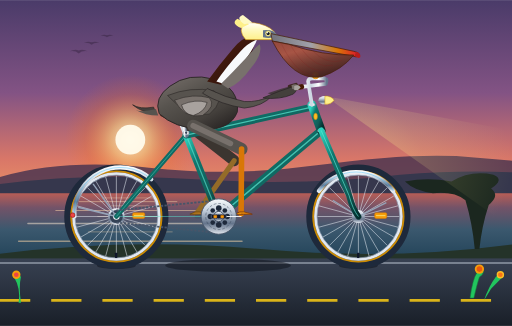
t = 0.00 s
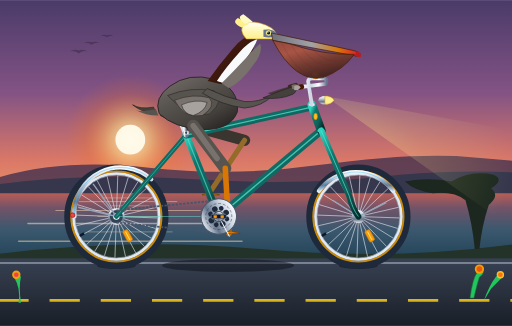
t = 0.34 s
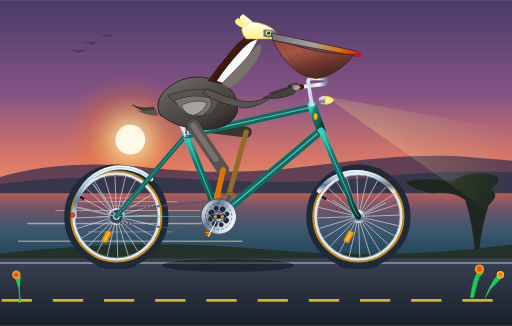
t = 0.66 s
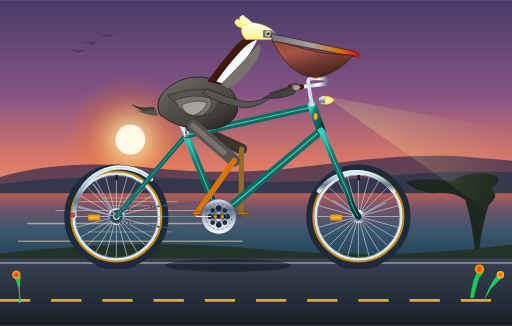
t = 1.00 s
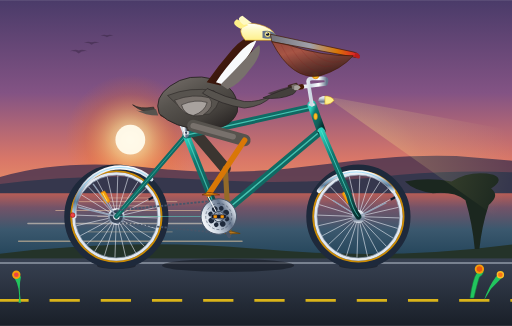
t = 1.34 s
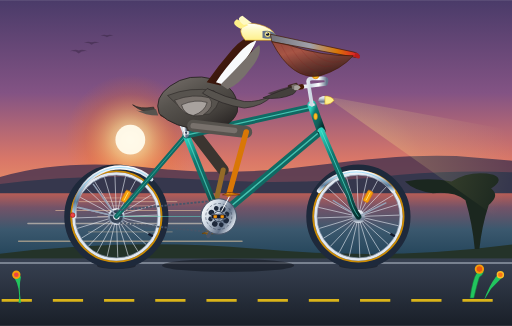
t = 1.66 s

The animated SVG that drew these frames (rendered in a browser with its animation timeline set to each time). Animation: 18 SMIL elements (animate=10,animateTransform=8); one cycle of 2.00 s, repeats indefinitely.

<svg xmlns="http://www.w3.org/2000/svg" viewBox="0 0 1100 700" width="100%" height="100%">
  <defs>
    <!-- Sky & Atmosphere Gradients -->
    <linearGradient id="skyGrad" x1="0" y1="0" x2="0" y2="1">
      <stop offset="0%" stop-color="#4a3b69"/>
      <stop offset="35%" stop-color="#835384"/>
      <stop offset="60%" stop-color="#d97768"/>
      <stop offset="82%" stop-color="#f5a363"/>
      <stop offset="100%" stop-color="#fed186"/>
    </linearGradient>

    <radialGradient id="sunGlow" cx="0.5" cy="0.5" r="0.5" fx="0.5" fy="0.5">
      <stop offset="0%" stop-color="#fff8db" stop-opacity="0.9"/>
      <stop offset="30%" stop-color="#fdd57e" stop-opacity="0.6"/>
      <stop offset="70%" stop-color="#f97316" stop-opacity="0.2"/>
      <stop offset="100%" stop-color="#f97316" stop-opacity="0"/>
    </radialGradient>

    <!-- Ocean Gradients -->
    <linearGradient id="oceanGrad" x1="0" y1="0" x2="0" y2="1">
      <stop offset="0%" stop-color="#b85d56"/>
      <stop offset="20%" stop-color="#735368"/>
      <stop offset="50%" stop-color="#3b586e"/>
      <stop offset="100%" stop-color="#1d3f54"/>
    </linearGradient>

    <!-- Road & Asphalt Gradients -->
    <linearGradient id="roadGrad" x1="0" y1="0" x2="0" y2="1">
      <stop offset="0%" stop-color="#384152"/>
      <stop offset="40%" stop-color="#2c3442"/>
      <stop offset="100%" stop-color="#191f28"/>
    </linearGradient>

    <!-- Bicycle Chrome & Metallics -->
    <linearGradient id="chromeH" x1="0" y1="0" x2="1" y2="0">
      <stop offset="0%" stop-color="#94a3b8"/>
      <stop offset="25%" stop-color="#f8fafc"/>
      <stop offset="50%" stop-color="#cbd5e1"/>
      <stop offset="75%" stop-color="#ffffff"/>
      <stop offset="100%" stop-color="#64748b"/>
    </linearGradient>

    <linearGradient id="chromeV" x1="0" y1="0" x2="0" y2="1">
      <stop offset="0%" stop-color="#f8fafc"/>
      <stop offset="30%" stop-color="#cbd5e1"/>
      <stop offset="70%" stop-color="#64748b"/>
      <stop offset="100%" stop-color="#e2e8f0"/>
    </linearGradient>

    <!-- Vintage Teal Bicycle Frame Gradient -->
    <linearGradient id="frameTeal" x1="0" y1="0" x2="1" y2="1">
      <stop offset="0%" stop-color="#2dd4bf"/>
      <stop offset="30%" stop-color="#0f766e"/>
      <stop offset="70%" stop-color="#115e59"/>
      <stop offset="100%" stop-color="#042f2e"/>
    </linearGradient>

    <!-- Leather Saddle Gradient -->
    <linearGradient id="leatherGrad" x1="0" y1="0" x2="1" y2="0.8">
      <stop offset="0%" stop-color="#854d0e"/>
      <stop offset="40%" stop-color="#542b08"/>
      <stop offset="85%" stop-color="#2e1403"/>
      <stop offset="100%" stop-color="#170901"/>
    </linearGradient>

    <!-- Tire Rubber & Rim -->
    <radialGradient id="tireTread" cx="0.5" cy="0.5" r="0.5">
      <stop offset="78%" stop-color="#1e293b"/>
      <stop offset="83%" stop-color="#0f172a"/>
      <stop offset="87%" stop-color="#ca8a04"/> <!-- Gumwall vintage sidewall -->
      <stop offset="93%" stop-color="#eab308"/>
      <stop offset="95%" stop-color="#cbd5e1"/> <!-- Chrome Rim -->
      <stop offset="98%" stop-color="#f8fafc"/>
      <stop offset="100%" stop-color="#64748b"/>
    </radialGradient>

    <!-- Pelican Gular Pouch Gradient -->
    <linearGradient id="pouchGrad" x1="0" y1="0" x2="0.5" y2="1">
      <stop offset="0%" stop-color="#94483a"/>
      <stop offset="35%" stop-color="#ab5643"/>
      <stop offset="70%" stop-color="#6e382c"/>
      <stop offset="100%" stop-color="#45231c"/>
    </linearGradient>

    <!-- Pelican Bill Horn Gradient -->
    <linearGradient id="billGrad" x1="0" y1="0" x2="1" y2="0">
      <stop offset="0%" stop-color="#71717a"/>
      <stop offset="45%" stop-color="#a1a1aa"/>
      <stop offset="75%" stop-color="#d97706"/>
      <stop offset="95%" stop-color="#dc2626"/>
      <stop offset="100%" stop-color="#f59e0b"/>
    </linearGradient>

    <!-- Pelican Feather Textures -->
    <linearGradient id="bodyFeather" x1="0" y1="0" x2="0.8" y2="1">
      <stop offset="0%" stop-color="#78716c"/>
      <stop offset="40%" stop-color="#57534e"/>
      <stop offset="75%" stop-color="#44403c"/>
      <stop offset="100%" stop-color="#292524"/>
    </linearGradient>

    <linearGradient id="chestnutNeck" x1="0" y1="0" x2="1" y2="1">
      <stop offset="0%" stop-color="#542314"/>
      <stop offset="50%" stop-color="#3d180d"/>
      <stop offset="100%" stop-color="#220c06"/>
    </linearGradient>

    <linearGradient id="headCap" x1="0" y1="1" x2="0" y2="0">
      <stop offset="0%" stop-color="#fef08a"/>
      <stop offset="60%" stop-color="#fef9c3"/>
      <stop offset="100%" stop-color="#ffffff"/>
    </linearGradient>

    <radialGradient id="headlightBeam" cx="0" cy="0.5" r="1">
      <stop offset="0%" stop-color="#fef08a" stop-opacity="0.45"/>
      <stop offset="50%" stop-color="#fef08a" stop-opacity="0.15"/>
      <stop offset="100%" stop-color="#fef08a" stop-opacity="0"/>
    </radialGradient>
  </defs>

  <!-- ==================== BACKGROUND: PACIFIC COAST SCENE ==================== -->
  <!-- Sky -->
  <rect x="0" y="0" width="1100" height="570" fill="url(#skyGrad)"/>

  <!-- Low Setting Sun -->
  <circle cx="280" cy="300" r="140" fill="url(#sunGlow)"/>
  <circle cx="280" cy="300" r="32" fill="#fffbeb" opacity="0.95"/>

  <!-- Distant Gliding Pelicans (V-Formation Glide) -->
  <g opacity="0.4" transform="translate(150, 110) scale(0.6)">
    <path d="M0,0 Q18,-10 32,-3 Q46,-10 64,0 Q44,-3 32,8 Q20,-3 0,0 Z" fill="#2d1d36"/>
    <path d="M50,-30 Q65,-38 78,-32 Q91,-38 106,-30 Q89,-33 78,-23 Q68,-33 50,-30 Z" fill="#2d1d36"/>
    <path d="M110,-55 Q122,-62 133,-57 Q144,-62 156,-55 Q142,-58 133,-50 Q125,-58 110,-55 Z" fill="#2d1d36"/>
  </g>

  <!-- Distant Headlands / Big Sur Silhouettes -->
  <path d="M0,380 Q140,340 320,360 T680,355 T980,335 Q1040,340 1100,345 L1100,430 L0,430 Z" fill="#4d3550" opacity="0.85"/>
  <path d="M0,395 Q190,370 420,385 T860,375 Q990,365 1100,370 L1100,430 L0,430 Z" fill="#31374d" opacity="0.9"/>

  <!-- Pacific Ocean Horizon & Water -->
  <rect x="0" y="415" width="1100" height="155" fill="url(#oceanGrad)"/>

  <!-- Ocean Sunset Glimmer Waves (Parallax shift) -->
  <g opacity="0.5" stroke="#fed7aa" stroke-width="1.5" stroke-linecap="round">
    <line x1="220" y1="425" x2="340" y2="425"/>
    <line x1="170" y1="433" x2="380" y2="433" stroke-width="2"/>
    <line x1="240" y1="442" x2="320" y2="442"/>
    <line x1="120" y1="452" x2="430" y2="452" stroke-width="2.5"/>
    <line x1="210" y1="465" x2="350" y2="465"/>
    <line x1="60" y1="480" x2="480" y2="480" stroke-width="3" stroke="#ffedd5"/>
    <line x1="190" y1="498" x2="370" y2="498"/>
    <line x1="40" y1="518" x2="520" y2="518" stroke-width="3"/>
    <line x1="150" y1="540" x2="410" y2="540" stroke-width="2"/>
  </g>

  <!-- Coastal Dunes & Cypress Silhouette on Verge -->
  <path d="M0,545 Q280,510 560,535 T1100,525 L1100,570 L0,570 Z" fill="#243329"/>
  <!-- Windswept Monterey Cypress -->
  <path d="M1020,535 Q1015,480 1000,430 Q975,410 930,415 Q890,410 870,390 Q920,380 970,390 Q1010,365 1060,375 Q1085,385 1055,405 Q1075,420 1050,440 Q1035,485 1030,535 Z" fill="#1b271f"/>

  <!-- California Highway / Boardwalk Roadbed -->
  <rect x="0" y="555" width="1100" height="145" fill="url(#roadGrad)"/>
  <line x1="0" y1="565" x2="1100" y2="565" stroke="#cbd5e1" stroke-width="3" opacity="0.6"/> <!-- Shoulder fog line -->

  <!-- Moving Road Center Dashes (Synchronized with 2s Wheel Roll: 330px/s) -->
  <g>
    <line x1="0" y1="645" x2="1800" y2="645" stroke="#facc15" stroke-width="6" stroke-dasharray="65,45" opacity="0.85">
      <animateTransform attributeName="transform" type="translate" from="0 0" to="-660 0" dur="2s" repeatCount="indefinite"/>
    </line>
  </g>

  <!-- ==================== BICYCLE SHADOW ==================== -->
  <g opacity="0.45">
    <!-- Pulsing ground contact ellipses beneath tires & bottom bracket -->
    <ellipse cx="250" cy="570" rx="42" ry="8" fill="#090d14"/>
    <ellipse cx="770" cy="570" rx="42" ry="8" fill="#090d14"/>
    <ellipse cx="490" cy="570" rx="140" ry="14" fill="#090d14">
      <animate attributeName="rx" values="135;145;135;145;135" dur="2s" repeatCount="indefinite"/>
    </ellipse>
  </g>

  <!-- ==================== REAR LAYER: FAR PEDAL & FAR LEG ==================== -->
  <!-- Far Crank, Pedal & Leg (180 deg out of phase with Near Side) -->
  <!-- Bottom Bracket Spindle at (470, 465) -->
  <g>
    <!-- Far Leg Thigh (Darker silhouette behind frame) -->
    <path id="farThigh" stroke="#3b3530" stroke-width="24" stroke-linecap="round" fill="none">
      <animate attributeName="d" dur="2s" repeatCount="indefinite"
        values="
          M 405,268 L 503,345;
          M 405,268 L 513,331;
          M 405,268 L 521,314;
          M 405,268 L 527,297;
          M 405,268 L 529,285;
          M 405,268 L 529,282;
          M 405,268 L 529,288;
          M 405,268 L 525,302;
          M 405,268 L 519,320;
          M 405,268 L 508,338;
          M 405,268 L 493,354;
          M 405,268 L 481,364;
          M 405,268 L 475,368;
          M 405,268 L 478,366;
          M 405,268 L 484,362;
          M 405,268 L 493,354;
          M 405,268 L 503,345
        "/>
    </path>

    <!-- Far Leg Shank / Tarsus -->
    <path id="farShank" stroke="#946b28" stroke-width="11" stroke-linecap="round" fill="none">
      <animate attributeName="d" dur="2s" repeatCount="indefinite"
        values="
          M 503,345 L 422,459;
          M 513,331 L 426,441;
          M 521,314 L 436,425;
          M 527,297 L 452,415;
          M 529,285 L 470,411;
          M 529,282 L 488,415;
          M 529,288 L 504,425;
          M 525,302 L 514,441;
          M 519,320 L 518,459;
          M 508,338 L 514,477;
          M 493,354 L 504,493;
          M 481,364 L 488,503;
          M 475,368 L 470,507;
          M 478,366 L 452,503;
          M 484,362 L 436,493;
          M 493,354 L 426,477;
          M 503,345 L 422,459
        "/>
    </path>

    <!-- Far Webbed Foot (Dark amber/slate) -->
    <path id="farFoot" fill="#b47720" stroke="#684206" stroke-width="1.5">
      <animate attributeName="d" dur="2s" repeatCount="indefinite"
        values="
          M 408,460 Q 420,453 428,455 L 446,460 Q 428,461 408,460 Z;
          M 412,442 Q 424,435 432,437 L 450,442 Q 432,443 412,442 Z;
          M 422,426 Q 434,419 442,421 L 460,426 Q 442,427 422,426 Z;
          M 438,416 Q 450,409 458,411 L 476,416 Q 458,417 438,416 Z;
          M 456,412 Q 468,405 476,407 L 494,412 Q 476,413 456,412 Z;
          M 474,416 Q 486,409 494,411 L 512,416 Q 494,417 474,416 Z;
          M 490,426 Q 502,419 510,421 L 528,426 Q 510,427 490,426 Z;
          M 500,442 Q 512,435 520,437 L 538,442 Q 520,443 500,442 Z;
          M 504,460 Q 516,453 524,455 L 542,460 Q 524,461 504,460 Z;
          M 500,478 Q 512,471 520,473 L 538,478 Q 520,479 500,478 Z;
          M 490,494 Q 502,487 510,489 L 528,494 Q 510,495 490,494 Z;
          M 474,504 Q 486,497 494,499 L 512,504 Q 494,505 474,504 Z;
          M 456,508 Q 468,501 476,503 L 494,508 Q 476,509 456,508 Z;
          M 438,504 Q 450,497 458,499 L 476,504 Q 458,505 438,504 Z;
          M 422,494 Q 434,487 442,489 L 460,494 Q 442,495 422,494 Z;
          M 412,478 Q 424,471 432,473 L 450,478 Q 432,479 412,478 Z;
          M 408,460 Q 420,453 428,455 L 446,460 Q 428,461 408,460 Z
        "/>
    </path>

    <!-- Far Crank Arm & Pedal revolving around (470, 465) -->
    <g transform="translate(470, 465)">
      <g>
        <animateTransform attributeName="transform" type="rotate" from="180" to="540" dur="2s" repeatCount="indefinite"/>
        <!-- Crank Arm -->
        <line x1="0" y1="0" x2="48" y2="0" stroke="#475569" stroke-width="8" stroke-linecap="round"/>
        <!-- Pedal spindle & body at radius 48, counter-rotating to stay level -->
        <g transform="translate(48, 0)">
          <animateTransform attributeName="transform" type="rotate" from="-180" to="-540" dur="2s" repeatCount="indefinite"/>
          <rect x="-16" y="-5" width="32" height="10" rx="3" fill="#1e293b" stroke="#334155" stroke-width="1.5"/>
          <rect x="-12" y="-3" width="6" height="6" rx="1" fill="#b45309"/> <!-- Amber reflector -->
        </g>
      </g>
    </g>
  </g>

  <!-- Far Handlebar Grip & Far Wing Tip -->
  <g>
    <rect x="618" y="180" width="22" height="9" rx="4" fill="#3e2723" transform="rotate(-15 628 184)"/>
    <!-- Far wing tip resting on grip -->
    <path d="M575,200 Q605,190 635,182 Q630,195 605,210 Z" fill="#3a3430" opacity="0.8"/>
  </g>

  <!-- ==================== BICYCLE WHEELS & FRAME ==================== -->

  <!-- REAR WHEEL ASSEMBLY (Axle at 250, 465) -->
  <g>
    <!-- Stationary Tire & Rim Structure -->
    <circle cx="250" cy="465" r="105" fill="none" stroke="#1e293b" stroke-width="14"/> <!-- Outer rubber tread -->
    <circle cx="250" cy="465" r="97" fill="none" stroke="#ca8a04" stroke-width="4"/>   <!-- Vintage gumwall sidewall -->
    <circle cx="250" cy="465" r="92" fill="none" stroke="#e2e8f0" stroke-width="6"/>   <!-- Polished alloy rim -->
    <circle cx="250" cy="465" r="89" fill="none" stroke="#94a3b8" stroke-width="1.5"/>

    <!-- Rotating Spokes & Hub Assembly (Pure rotation around 250, 465) -->
    <g transform="translate(250, 465)">
      <g>
        <animateTransform attributeName="transform" type="rotate" from="0" to="360" dur="2s" repeatCount="indefinite"/>
        <!-- 24 Spokes (Radial / Tangent laced) -->
        <!-- Group of 12 diameter spoke pairs = 24 spokes -->
        <g stroke="#e2e8f0" stroke-width="1.4" opacity="0.85">
          <line x1="-88" y1="0" x2="88" y2="0"/>
          <line x1="-85" y1="23" x2="85" y2="-23"/>
          <line x1="-76" y1="44" x2="76" y2="-44"/>
          <line x1="-62" y1="62" x2="62" y2="-62"/>
          <line x1="-44" y1="76" x2="44" y2="-76"/>
          <line x1="-23" y1="85" x2="23" y2="-85"/>
          <line x1="0" y1="-88" x2="0" y2="88"/>
          <line x1="23" y1="85" x2="-23" y2="-85"/>
          <line x1="44" y1="76" x2="-44" y2="-76"/>
          <line x1="62" y1="62" x2="-62" y2="-62"/>
          <line x1="76" y1="44" x2="-76" y2="-44"/>
          <line x1="85" y1="23" x2="-85" y2="-23"/>
        </g>
        <!-- Spoke Wheel Reflector -->
        <rect x="35" y="-8" width="26" height="12" rx="3" fill="#f59e0b" stroke="#d97706" stroke-width="1.2"/>
        <line x1="38" y1="-2" x2="58" y2="-2" stroke="#fef08a" stroke-width="1.5"/>
        <!-- Valve Stem -->
        <rect x="-3" y="78" width="5" height="11" fill="#0f172a" rx="1"/>
      </g>
    </g>

    <!-- Rear Cog & Axle Nut -->
    <circle cx="250" cy="465" r="18" fill="url(#chromeV)"/>
    <circle cx="250" cy="465" r="14" fill="#334155"/>
    <circle cx="250" cy="465" r="7" fill="#f8fafc"/>

    <!-- Vintage Rear Chrome Mudguard / Fender -->
    <path d="M160,465 A99,99 0 0,1 325,385" fill="none" stroke="url(#chromeV)" stroke-width="9" stroke-linecap="round"/>
    <path d="M160,465 A99,99 0 0,1 325,385" fill="none" stroke="#38bdf8" stroke-width="1.5" opacity="0.6"/>
    <!-- Fender Stays -->
    <line x1="250" y1="465" x2="168" y2="445" stroke="#94a3b8" stroke-width="3"/>
    <line x1="250" y1="465" x2="200" y2="395" stroke="#94a3b8" stroke-width="3"/>
    <!-- Red Taillight on Fender -->
    <circle cx="156" cy="462" r="5" fill="#ef4444" stroke="#991b1b" stroke-width="1.5"/>
  </g>

  <!-- FRONT WHEEL ASSEMBLY (Axle at 770, 465) -->
  <g>
    <!-- Stationary Tire & Rim Structure -->
    <circle cx="770" cy="465" r="105" fill="none" stroke="#1e293b" stroke-width="14"/>
    <circle cx="770" cy="465" r="97" fill="none" stroke="#ca8a04" stroke-width="4"/>
    <circle cx="770" cy="465" r="92" fill="none" stroke="#e2e8f0" stroke-width="6"/>
    <circle cx="770" cy="465" r="89" fill="none" stroke="#94a3b8" stroke-width="1.5"/>

    <!-- Rotating Spokes & Hub Assembly (Pure rotation around 770, 465) -->
    <g transform="translate(770, 465)">
      <g>
        <animateTransform attributeName="transform" type="rotate" from="0" to="360" dur="2s" repeatCount="indefinite"/>
        <!-- 24 Spokes -->
        <g stroke="#e2e8f0" stroke-width="1.4" opacity="0.85">
          <line x1="-88" y1="0" x2="88" y2="0"/>
          <line x1="-85" y1="23" x2="85" y2="-23"/>
          <line x1="-76" y1="44" x2="76" y2="-44"/>
          <line x1="-62" y1="62" x2="62" y2="-62"/>
          <line x1="-44" y1="76" x2="44" y2="-76"/>
          <line x1="-23" y1="85" x2="23" y2="-85"/>
          <line x1="0" y1="-88" x2="0" y2="88"/>
          <line x1="23" y1="85" x2="-23" y2="-85"/>
          <line x1="44" y1="76" x2="-44" y2="-76"/>
          <line x1="62" y1="62" x2="-62" y2="-62"/>
          <line x1="76" y1="44" x2="-76" y2="-44"/>
          <line x1="85" y1="23" x2="-85" y2="-23"/>
        </g>
        <!-- Spoke Wheel Reflector -->
        <rect x="35" y="-8" width="26" height="12" rx="3" fill="#f59e0b" stroke="#d97706" stroke-width="1.2"/>
        <line x1="38" y1="-2" x2="58" y2="-2" stroke="#fef08a" stroke-width="1.5"/>
        <!-- Valve Stem -->
        <rect x="-3" y="78" width="5" height="11" fill="#0f172a" rx="1"/>
      </g>
    </g>

    <!-- Front Axle Hub -->
    <circle cx="770" cy="465" r="14" fill="url(#chromeV)"/>
    <circle cx="770" cy="465" r="6" fill="#f8fafc"/>

    <!-- Front Mudguard / Fender -->
    <path d="M685,410 A99,99 0 0,1 845,410" fill="none" stroke="url(#chromeV)" stroke-width="9" stroke-linecap="round"/>
    <path d="M685,410 A99,99 0 0,1 845,410" fill="none" stroke="#38bdf8" stroke-width="1.5" opacity="0.6"/>
    <!-- Fender Stays -->
    <line x1="770" y1="465" x2="715" y2="430" stroke="#94a3b8" stroke-width="3"/>
    <line x1="770" y1="465" x2="830" y2="435" stroke="#94a3b8" stroke-width="3"/>
  </g>

  <!-- BICYCLE FRAME TUBING (Diamond / Commuter Cruiser Geometry) -->
  <g>
    <!-- Rear Chainstay (Rear Axle 250,465 to BB 470,465) -->
    <line x1="250" y1="465" x2="470" y2="465" stroke="url(#frameTeal)" stroke-width="12" stroke-linecap="round"/>
    <line x1="250" y1="465" x2="470" y2="465" stroke="#5eead4" stroke-width="2" opacity="0.5"/>

    <!-- Rear Seatstay (Rear Axle 250,465 to Seat Cluster 400,290) -->
    <line x1="250" y1="465" x2="400" y2="290" stroke="url(#frameTeal)" stroke-width="10" stroke-linecap="round"/>
    <line x1="250" y1="465" x2="400" y2="290" stroke="#5eead4" stroke-width="1.8" opacity="0.5"/>

    <!-- Bicycle Chain Run (Rear Cog to Chainring) -->
    <g stroke="#475569" stroke-width="4" stroke-dasharray="5,3">
      <line x1="250" y1="452" x2="470" y2="430"/>
      <line x1="250" y1="478" x2="470" y2="500"/>
    </g>

    <!-- Seat Tube (BB 470,465 to Seat Cluster 400,290) -->
    <line x1="470" y1="465" x2="400" y2="290" stroke="url(#frameTeal)" stroke-width="15" stroke-linecap="round"/>
    <line x1="470" y1="465" x2="400" y2="290" stroke="#5eead4" stroke-width="2.5" opacity="0.6"/>

    <!-- Down Tube (BB 470,465 to Lower Head Tube 690,280) -->
    <line x1="470" y1="465" x2="690" y2="280" stroke="url(#frameTeal)" stroke-width="17" stroke-linecap="round"/>
    <line x1="470" y1="465" x2="690" y2="280" stroke="#5eead4" stroke-width="3" opacity="0.7"/>

    <!-- Top Tube (Seat Cluster 400,290 to Upper Head Tube 670,230) -->
    <line x1="400" y1="290" x2="670" y2="230" stroke="url(#frameTeal)" stroke-width="15" stroke-linecap="round"/>
    <line x1="400" y1="290" x2="670" y2="230" stroke="#5eead4" stroke-width="2.5" opacity="0.7"/>

    <!-- Head Tube (690,280 to 670,225) -->
    <line x1="690" y1="280" x2="670" y2="225" stroke="url(#frameTeal)" stroke-width="19" stroke-linecap="round"/>
    <!-- Headset Chrome Rings -->
    <rect x="662" y="222" width="16" height="5" rx="2" fill="url(#chromeH)"/>
    <rect x="682" y="278" width="16" height="5" rx="2" fill="url(#chromeH)"/>
    <!-- Vintage Brass Head Badge -->
    <ellipse cx="678" cy="250" rx="4" ry="7" fill="#fbbf24" stroke="#d97706" stroke-width="1"/>

    <!-- Front Fork (Lower Head Tube 690,280 curving to Front Axle 770,465) -->
    <path d="M690,280 L750,420 Q758,450 770,465" fill="none" stroke="url(#frameTeal)" stroke-width="13" stroke-linecap="round"/>
    <path d="M690,280 L750,420 Q758,450 770,465" fill="none" stroke="#5eead4" stroke-width="2" opacity="0.7"/>

    <!-- Chrome Seatpost & Clamp -->
    <line x1="400" y1="290" x2="382" y2="245" stroke="url(#chromeH)" stroke-width="11" stroke-linecap="round"/>
    <rect x="393" y="282" width="14" height="7" rx="2" fill="url(#chromeH)"/>
    <circle cx="400" cy="285" r="2.5" fill="#334155"/>

    <!-- Brooks-Style Leather Saddle -->
    <g id="saddle">
      <!-- Chrome Under-Saddle Springs -->
      <path d="M362,252 Q368,260 374,252 Q380,260 386,252" fill="none" stroke="url(#chromeH)" stroke-width="3"/>
      <line x1="365" y1="248" x2="385" y2="248" stroke="#64748b" stroke-width="3"/>
      <!-- Saddle Top -->
      <path d="M345,248 Q375,236 415,242 Q425,245 422,250 Q410,253 385,252 Q355,256 345,248 Z" fill="url(#leatherGrad)" stroke="#1c0a00" stroke-width="1.5"/>
      <!-- Copper Rivets -->
      <circle cx="352" cy="249" r="1.5" fill="#f59e0b"/>
      <circle cx="362" cy="250" r="1.5" fill="#f59e0b"/>
      <circle cx="372" cy="250" r="1.5" fill="#f59e0b"/>
    </g>

    <!-- Handlebar Stem & Cruiser Bars -->
    <path d="M670,225 L662,175 Q662,168 672,168 L695,168 Q705,168 700,180 L635,188" fill="none" stroke="url(#chromeH)" stroke-width="8" stroke-linecap="round" stroke-linejoin="round"/>
    <!-- Handgrip (Leather wrapped) -->
    <path d="M648,186 L628,190" stroke="#451a03" stroke-width="11" stroke-linecap="round"/>

    <!-- Vintage Chrome Bullet Headlight -->
    <g>
      <ellipse cx="698" cy="215" rx="14" ry="9" fill="url(#chromeV)"/>
      <path d="M698,206 Q712,206 718,215 Q712,224 698,224 Z" fill="#fef08a" stroke="#ca8a04" stroke-width="1"/>
      <!-- Light Beam projection -->
      <polygon points="718,210 1100,280 1100,490 718,220" fill="url(#headlightBeam)"/>
    </g>

    <!-- Vintage Brass Bell -->
    <circle cx="678" cy="162" r="7" fill="#fbbf24" stroke="#d97706" stroke-width="1.5"/>
    <circle cx="676" cy="160" r="2" fill="#fffbeb"/>
  </g>

  <!-- ==================== MID-LAYER: PELICAN BODY & HEAD ==================== -->
  <!-- Pelican seated firmly on saddle with rhythmic riding posture -->
  <g id="pelican">
    <!-- Tail Feathers -->
    <path d="M330,230 Q300,235 285,225 Q305,242 335,244 Z" fill="#44403c" stroke="#292524" stroke-width="1.5"/>
    <path d="M335,234 Q305,242 292,236 Q312,248 340,248 Z" fill="#57534e"/>

    <!-- Main Torso / Body (Seated comfortably on saddle) -->
    <path d="M342,244 Q330,210 365,185 Q405,155 460,170 Q515,190 510,240 Q495,280 435,278 Q375,275 342,244 Z" fill="url(#bodyFeather)" stroke="#292524" stroke-width="2"/>

    <!-- Layered Wing Coverts (Resting folded wing with silvered scalloped edges) -->
    <g stroke="#292524" stroke-width="1.2">
      <path d="M360,205 Q410,185 460,195 Q485,215 450,245 Q405,255 360,205 Z" fill="#57534e"/>
      <path d="M375,215 Q415,200 450,210 Q465,228 435,248 Q395,255 375,215 Z" fill="#78716c"/>
      <path d="M390,225 Q420,212 445,220 Q440,240 415,248 Q395,245 390,225 Z" fill="#a8a29e"/>
    </g>

    <!-- Right Wing / Arm Reaching Forward to Grip the Handlebars -->
    <!-- Extends naturally from shoulder (450, 195) to handlebar grip (635, 188) -->
    <g>
      <!-- Shoulder to Elbow -->
      <path d="M445,190 Q485,210 525,218 Q555,220 585,205 Q565,228 525,232 Q475,225 435,200 Z" fill="#57534e" stroke="#292524" stroke-width="1.5"/>
      <!-- Forearm & Primary Feathers wrapping around Handlebar Grip -->
      <path d="M565,210 Q600,195 632,185 Q642,192 630,202 Q600,215 565,210 Z" fill="#44403c" stroke="#292524" stroke-width="1.5"/>
      <!-- Feathery "Fingers" curled over grip -->
      <path d="M626,183 Q636,178 642,184 Q638,193 628,191 Z" fill="#78716c"/>
      <path d="M632,185 Q642,180 646,188 Q640,196 632,193 Z" fill="#a8a29e"/>
    </g>

    <!-- Powerful Pelican S-Curve Neck (Subtle 2-cycle bobbing motion) -->
    <g>
      <!-- Subtle organic breathing/pedaling bob on upper neck & head -->
      <animateTransform attributeName="transform" type="translate" values="0,0; 1.5,-2; 0,0; -1.5,2; 0,0" dur="2s" repeatCount="indefinite"/>

      <!-- Hindneck: Rich Dark Chestnut (Breeding California Brown Pelican) -->
      <path d="M445,175 Q470,140 500,105 Q520,80 545,75 Q555,100 525,135 Q495,170 475,182 Z" fill="url(#chestnutNeck)"/>

      <!-- Lateral Neck Stripe: Vivid Creamy White -->
      <path d="M465,175 Q485,145 515,112 Q532,92 552,85 Q545,105 522,135 Q500,165 480,180 Z" fill="#f8fafc"/>

      <!-- Foreneck: Warm Silver Grey -->
      <path d="M475,180 Q500,155 528,125 Q545,105 558,95 Q565,115 540,145 Q515,180 490,190 Z" fill="#78716c"/>

      <!-- Pelican Head & Crown -->
      <!-- Golden-Yellow Tufted Crest (California Brown Pelican Feature) -->
      <path d="M528,85 Q510,65 525,50 Q545,45 570,55 Q595,65 595,85 Q565,85 528,85 Z" fill="url(#headCap)" stroke="#ca8a04" stroke-width="1.2"/>
      <!-- Windblown Crest Tuft Feathers -->
      <path d="M518,60 Q495,50 510,40 Q525,48 535,52 Z" fill="#fef08a"/>
      <path d="M525,52 Q505,38 522,32 Q535,42 542,48 Z" fill="#fef9c3"/>

      <!-- Eye & Facial Bare Skin -->
      <path d="M565,65 Q585,62 595,74 Q585,85 565,80 Z" fill="#64748b"/> <!-- Slate orbital skin -->
      <!-- Pale Hazel/Yellow Pelican Eye -->
      <circle cx="576" cy="72" r="6.5" fill="#fef08a" stroke="#475569" stroke-width="1"/>
      <circle cx="576" cy="72" r="3.5" fill="#0f172a"/>
      <!-- Lively Catchlight -->
      <circle cx="574.5" cy="70" r="1.5" fill="#ffffff"/>

      <!-- Majestic Long Pelican Bill (Upper Mandible with Hooked Culmen) -->
      <!-- Extends from (585, 75) all the way to (770, 115) -->
      <path d="M582,72 L760,110 Q775,114 772,120 Q766,124 756,120 L585,88 Z" fill="url(#billGrad)" stroke="#451a03" stroke-width="1.5"/>
      <!-- Sharp Terminal Hook (Maxillary Unguis) -->
      <path d="M765,111 Q776,114 774,123 Q768,127 762,119 Z" fill="#b91c1c"/>

      <!-- Enormous Throat Pouch (Gular Pouch) with Organic Flutter -->
      <!-- Droops gracefully from bill base down towards chest and rejoins tip -->
      <path fill="url(#pouchGrad)" stroke="#451a03" stroke-width="1.5" opacity="0.95">
        <animate attributeName="d" dur="2s" repeatCount="indefinite"
          values="
            M 585,88 Q 630,175 690,165 Q 735,150 760,118 Q 695,120 620,95 Z;
            M 585,88 Q 633,180 693,170 Q 737,153 760,118 Q 695,120 620,95 Z;
            M 585,88 Q 630,175 690,165 Q 735,150 760,118 Q 695,120 620,95 Z;
            M 585,88 Q 627,170 687,160 Q 733,147 760,118 Q 695,120 620,95 Z;
            M 585,88 Q 630,175 690,165 Q 735,150 760,118 Q 695,120 620,95 Z
          "/>
      </path>

      <!-- Pouch Texture Ribs / Vascular Striations -->
      <g stroke="#7f1d1d" stroke-width="1" opacity="0.4" fill="none">
        <path d="M605,95 Q640,165 675,160"/>
        <path d="M625,98 Q660,158 695,150"/>
        <path d="M645,102 Q680,150 715,140"/>
        <path d="M670,107 Q700,140 735,130"/>
      </g>
    </g>
  </g>

  <!-- ==================== FOREGROUND LAYER: NEAR CRANK, PEDAL & LEG ==================== -->
  <!-- Hip Joint anchored at (415, 270) -->
  <!-- Bottom Bracket at (470, 465) -->
  <g>
    <!-- Near Thigh (Feathered, powerful bird thigh flexing in synchrony) -->
    <path id="nearThigh" stroke="#57534e" stroke-width="26" stroke-linecap="round" fill="none">
      <animate attributeName="d" dur="2s" repeatCount="indefinite"
        values="
          M 415,270 L 519,320;
          M 415,270 L 508,338;
          M 415,270 L 493,354;
          M 415,270 L 481,364;
          M 415,270 L 475,368;
          M 415,270 L 478,366;
          M 415,270 L 484,362;
          M 415,270 L 493,354;
          M 415,270 L 503,345;
          M 415,270 L 513,331;
          M 415,270 L 521,314;
          M 415,270 L 527,297;
          M 415,270 L 529,285;
          M 415,270 L 529,282;
          M 415,270 L 529,288;
          M 415,270 L 525,302;
          M 415,270 L 519,320
        "/>
    </path>
    <!-- Thigh Feather Highlights -->
    <path id="nearThighFeathers" stroke="#78716c" stroke-width="12" stroke-linecap="round" fill="none">
      <animate attributeName="d" dur="2s" repeatCount="indefinite"
        values="
          M 415,270 L 495,308;
          M 415,270 L 485,322;
          M 415,270 L 473,335;
          M 415,270 L 464,342;
          M 415,270 L 460,345;
          M 415,270 L 462,343;
          M 415,270 L 467,340;
          M 415,270 L 473,335;
          M 415,270 L 481,328;
          M 415,270 L 490,317;
          M 415,270 L 497,304;
          M 415,270 L 502,290;
          M 415,270 L 504,281;
          M 415,270 L 504,279;
          M 415,270 L 504,284;
          M 415,270 L 500,295;
          M 415,270 L 495,308
        "/>
    </path>

    <!-- Near Shank (Scaly amber avian lower leg connecting knee to pedal) -->
    <path id="nearShank" stroke="#d97706" stroke-width="12" stroke-linecap="round" fill="none">
      <animate attributeName="d" dur="2s" repeatCount="indefinite"
        values="
          M 519,320 L 518,459;
          M 508,338 L 514,477;
          M 493,354 L 504,493;
          M 481,364 L 488,503;
          M 475,368 L 470,507;
          M 478,366 L 452,503;
          M 484,362 L 436,493;
          M 493,354 L 426,477;
          M 503,345 L 422,459;
          M 513,331 L 426,441;
          M 521,314 L 436,425;
          M 527,297 L 452,415;
          M 529,285 L 470,411;
          M 529,282 L 488,415;
          M 529,288 L 504,425;
          M 525,302 L 514,441;
          M 519,320 L 518,459
        "/>
    </path>

    <!-- Near Webbed Foot (Totipalmate pelican foot resting squarely on pedal platform) -->
    <path id="nearFoot" fill="#f59e0b" stroke="#78350f" stroke-width="1.8">
      <animate attributeName="d" dur="2s" repeatCount="indefinite"
        values="
          M 504,460 Q 516,453 524,455 L 542,460 Q 524,461 504,460 Z;
          M 500,478 Q 512,471 520,473 L 538,478 Q 520,479 500,478 Z;
          M 490,494 Q 502,487 510,489 L 528,494 Q 510,495 490,494 Z;
          M 474,504 Q 486,497 494,499 L 512,504 Q 494,505 474,504 Z;
          M 456,508 Q 468,501 476,503 L 494,508 Q 476,509 456,508 Z;
          M 438,504 Q 450,497 458,499 L 476,504 Q 458,505 438,504 Z;
          M 422,494 Q 434,487 442,489 L 460,494 Q 442,495 422,494 Z;
          M 412,478 Q 424,471 432,473 L 450,478 Q 432,479 412,478 Z;
          M 408,460 Q 420,453 428,455 L 446,460 Q 428,461 408,460 Z;
          M 412,442 Q 424,435 432,437 L 450,442 Q 432,443 412,442 Z;
          M 422,426 Q 434,419 442,421 L 460,426 Q 442,427 422,426 Z;
          M 438,416 Q 450,409 458,411 L 476,416 Q 458,417 438,416 Z;
          M 456,412 Q 468,405 476,407 L 494,412 Q 476,413 456,412 Z;
          M 474,416 Q 486,409 494,411 L 512,416 Q 494,417 474,416 Z;
          M 490,426 Q 502,419 510,421 L 528,426 Q 510,427 490,426 Z;
          M 500,442 Q 512,435 520,437 L 538,442 Q 520,443 500,442 Z;
          M 504,460 Q 516,453 524,455 L 542,460 Q 524,461 504,460 Z
        "/>
    </path>
    <!-- Webbing Details & Claws -->
    <path stroke="#b45309" stroke-width="1.2" fill="none">
      <animate attributeName="d" dur="2s" repeatCount="indefinite"
        values="
          M 518,458 L 538,458;
          M 514,476 L 534,476;
          M 504,492 L 524,492;
          M 488,502 L 508,502;
          M 470,506 L 490,506;
          M 452,502 L 472,502;
          M 436,492 L 456,492;
          M 426,476 L 446,476;
          M 422,458 L 442,458;
          M 426,440 L 446,440;
          M 436,424 L 456,424;
          M 452,414 L 472,414;
          M 470,410 L 490,410;
          M 488,414 L 508,414;
          M 504,424 L 524,424;
          M 514,440 L 534,440;
          M 518,458 L 538,458
        "/>
    </path>

    <!-- Near Front Chainring, Crank Arm & Pedal revolving around Bottom Bracket (470, 465) -->
    <g transform="translate(470, 465)">
      <!-- Master continuous rotation group -->
      <g>
        <animateTransform attributeName="transform" type="rotate" from="0" to="360" dur="2s" repeatCount="indefinite"/>

        <!-- Front Chainring (Polished alloy 5-arm spider with speed cutouts) -->
        <circle cx="0" cy="0" r="38" fill="url(#chromeV)" stroke="#475569" stroke-width="2"/>
        <circle cx="0" cy="0" r="28" fill="none" stroke="#334155" stroke-width="1" stroke-dasharray="6,4"/>
        <!-- Speed Holes -->
        <circle cx="18" cy="0" r="6" fill="#1e293b"/>
        <circle cx="-18" cy="0" r="6" fill="#1e293b"/>
        <circle cx="0" cy="18" r="6" fill="#1e293b"/>
        <circle cx="0" cy="-18" r="6" fill="#1e293b"/>
        <circle cx="13" cy="13" r="5" fill="#1e293b"/>
        <circle cx="-13" cy="-13" r="5" fill="#1e293b"/>
        <circle cx="-13" cy="13" r="5" fill="#1e293b"/>
        <circle cx="13" cy="-13" r="5" fill="#1e293b"/>

        <!-- Crank Arm (Radius 48, heavy-duty alloy) -->
        <line x1="0" y1="0" x2="48" y2="0" stroke="url(#chromeH)" stroke-width="10" stroke-linecap="round"/>
        <line x1="0" y1="0" x2="48" y2="0" stroke="#f8fafc" stroke-width="2" stroke-linecap="round"/>
        <!-- Bottom Bracket Dustcap / Spindle Bolt -->
        <circle cx="0" cy="0" r="11" fill="url(#chromeV)" stroke="#334155" stroke-width="2"/>
        <circle cx="0" cy="0" r="4" fill="#0f172a"/>

        <!-- Near Pedal Assembly at (48, 0) -->
        <!-- Counter-rotates by -360 deg to remain level as crank revolves -->
        <g transform="translate(48, 0)">
          <animateTransform attributeName="transform" type="rotate" from="0" to="-360" dur="2s" repeatCount="indefinite"/>

          <!-- Pedal Spindle Cap -->
          <circle cx="0" cy="0" r="5" fill="url(#chromeH)"/>
          <!-- Pedal Platform Body -->
          <rect x="-16" y="-5" width="32" height="10" rx="3" fill="#0f172a" stroke="#64748b" stroke-width="1.5"/>
          <!-- Non-slip Tread Teeth -->
          <line x1="-14" y1="-5" x2="14" y2="-5" stroke="#94a3b8" stroke-width="1" stroke-dasharray="3,2"/>
          <line x1="-14" y1="5" x2="14" y2="5" stroke="#94a3b8" stroke-width="1" stroke-dasharray="3,2"/>
          <!-- Amber Safety Reflector -->
          <rect x="-11" y="-3" width="7" height="6" rx="1" fill="#f59e0b" stroke="#b45309" stroke-width="0.8"/>
          <rect x="4" y="-3" width="7" height="6" rx="1" fill="#f59e0b" stroke="#b45309" stroke-width="0.8"/>
        </g>
      </g>
    </g>
  </g>

  <!-- ==================== FOREGROUND DETAILS & ROADSIDE FLORA ==================== -->
  <!-- California Golden Poppies Blooming on Verge -->
  <g transform="translate(0, 560)">
    <!-- Poppies clustered on right edge -->
    <path d="M1010,80 Q1015,40 1025,25 Q1022,15 1035,15 Q1045,25 1030,35 Q1025,50 1018,80 Z" fill="#22c55e" stroke="#15803d" stroke-width="1.2"/>
    <circle cx="1030" cy="18" r="10" fill="#f59e0b"/>
    <circle cx="1030" cy="18" r="6" fill="#ea580c"/>

    <path d="M1040,85 Q1050,55 1065,35 Q1075,25 1080,35 Q1070,45 1055,60 Z" fill="#22c55e"/>
    <circle cx="1075" cy="30" r="8" fill="#fbbf24"/>
    <circle cx="1075" cy="30" r="5" fill="#f97316"/>

    <!-- Poppies clustered on left edge -->
    <path d="M40,90 Q45,60 30,35 Q40,25 45,35 Q40,55 45,90 Z" fill="#22c55e"/>
    <circle cx="35" cy="30" r="9" fill="#f59e0b"/>
    <circle cx="35" cy="30" r="5" fill="#ef4444"/>
  </g>
</svg>
